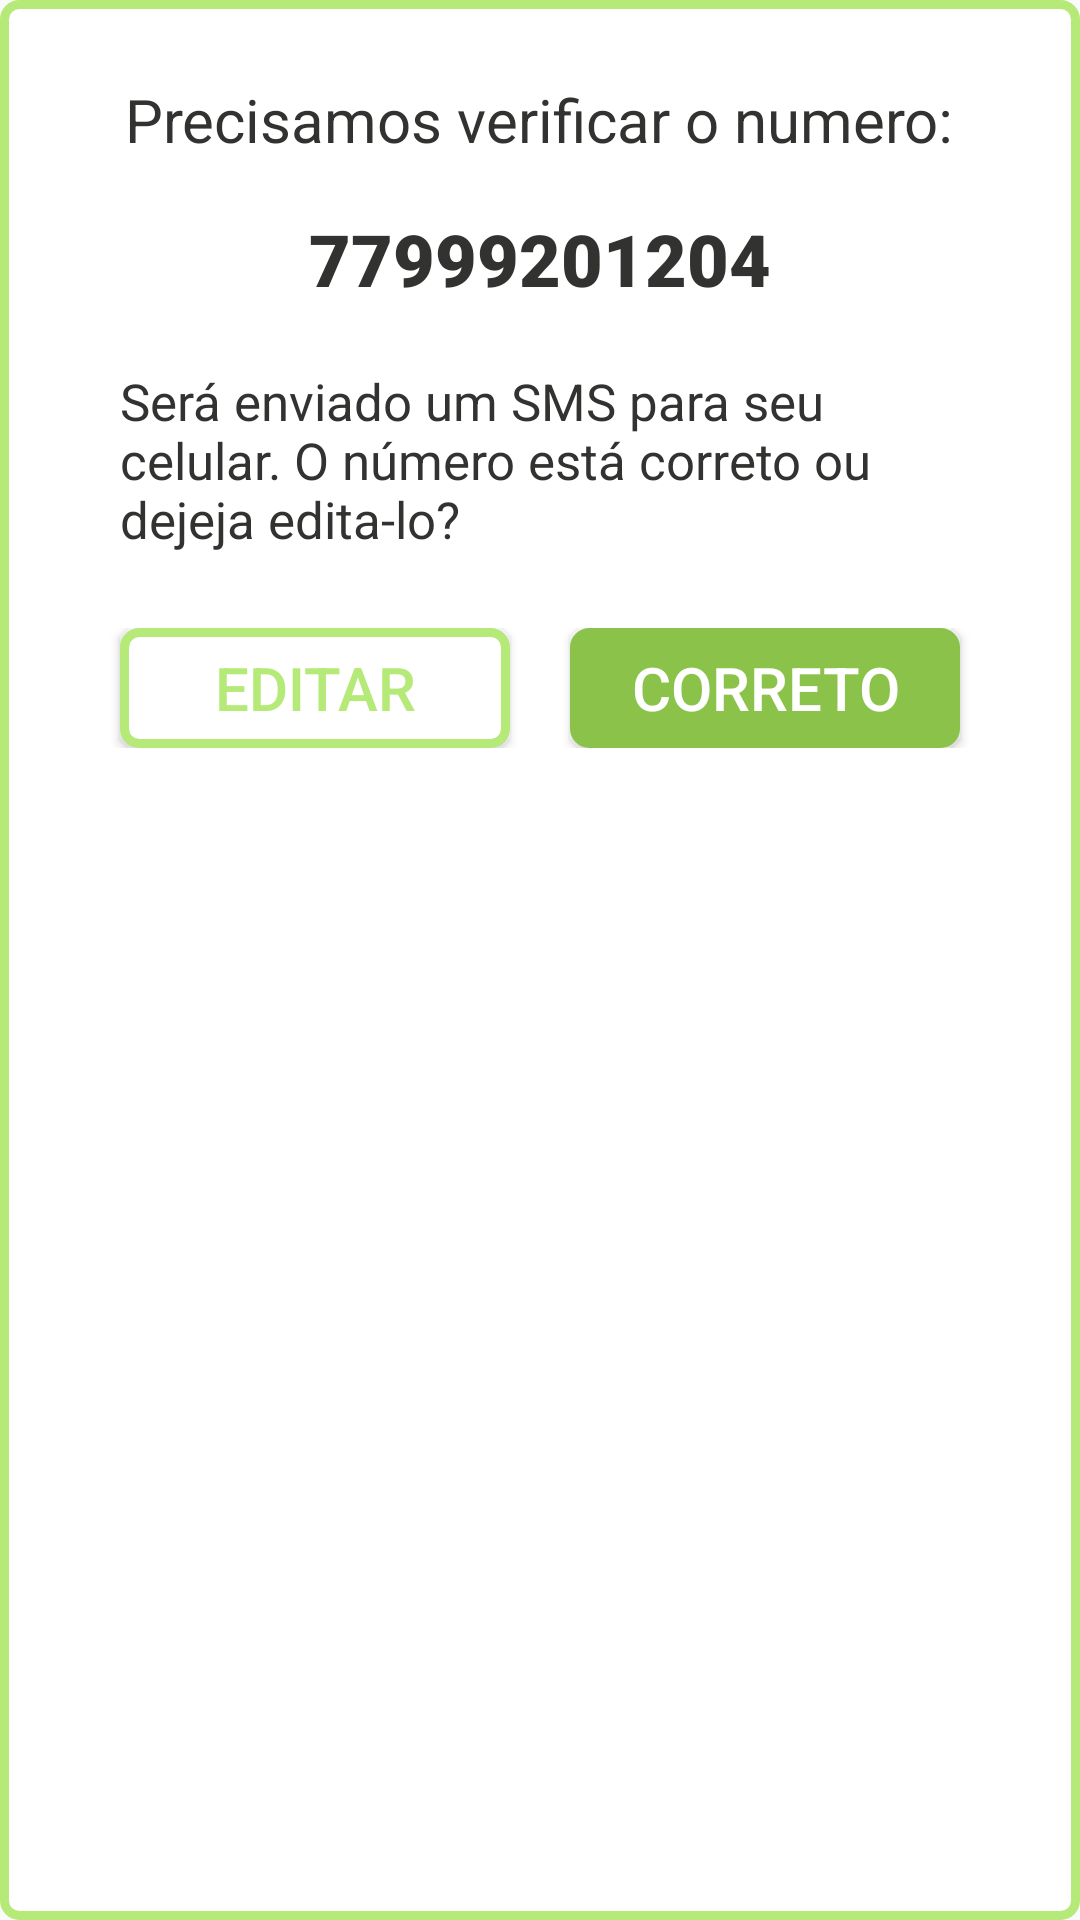

Here is an Android app screen rendered from its layout file. Give the layout XML and the strings, colors and styles it references.
<!-- AndroidManifest.xml: application theme AppTheme -->
<!-- res/layout/fragment_dialog.xml -->
<?xml version="1.0" encoding="utf-8"?>
<LinearLayout xmlns:android="http://schemas.android.com/apk/res/android"
    android:id="@+id/SheetEnviar"
    android:background="@drawable/borda_butao_negative"
    android:padding="10dp"
    android:layout_width="match_parent"
    android:layout_height="wrap_content"
    android:orientation="vertical">

<LinearLayout
    android:visibility="visible"
    android:id="@+id/linearConteudo"
    android:orientation="vertical"
    android:layout_width="match_parent"
    android:layout_height="wrap_content">
        <TextView
            android:textColor="#323330"
            android:layout_marginTop="10dp"
            android:minWidth="200dp"
            android:layout_width="wrap_content"
            android:layout_height="40dp"
            android:layout_gravity="center"
            android:gravity="center"
            android:text="Precisamos verificar o numero:"
            android:textAlignment="center"
            android:textSize="20sp" />

        <TextView
            android:textColor="#323330"
            android:id="@+id/numero"
            android:layout_width="match_parent"
            android:layout_height="wrap_content"
            android:layout_marginLeft="20dp"
            android:layout_marginRight="20dp"
            android:background="@color/corBranca"
            android:fontFamily="sans-serif-black"
            android:padding="10dp"
            android:text="77999201204"
            android:textAlignment="center"
            android:textSize="24dp"
            android:typeface="sans" />

        <TextView
            android:textColor="#323330"
            android:id="@+id/txResumo"
            android:layout_width="match_parent"
            android:layout_height="wrap_content"
            android:layout_marginLeft="20dp"
            android:layout_marginRight="20dp"
            android:layout_marginBottom="10dp"
            android:background="@color/corBranca"
            android:padding="10dp"
            android:text="Será enviado um SMS para seu celular. O número está correto ou dejeja edita-lo?"
            android:textSize="17dp" />
</LinearLayout>
    <LinearLayout
        android:id="@+id/carregando"
        android:visibility="gone"
        android:gravity="center"
        android:layout_width="match_parent"
        android:layout_height="wrap_content">

        <ProgressBar

            android:layout_width="100dp"
            android:layout_height="70dp"
            android:layout_gravity="center"
            android:foregroundTint="#FFFFFF" />
    </LinearLayout>
        <LinearLayout
            android:padding="5dp"
            android:id="@+id/linearBotoes"
            android:layout_gravity="center"
            android:gravity="center"
            android:orientation="horizontal"
            android:layout_width="match_parent"
            android:layout_height="wrap_content">
        <Button
            android:layout_marginRight="10dp"
            android:id="@+id/BtEditar"
            android:layout_width="wrap_content"
            android:layout_height="40dp"
            android:layout_gravity="center"
            android:background="@drawable/borda_butao_negative"
            android:gravity="center"
            android:minWidth="130dp"
            android:maxWidth="150dp"
            android:text="Editar"
            android:textColor="@color/corVerde"
            android:textSize="20sp" />
        <Button
            android:layout_marginLeft="10dp"
            android:id="@+id/BtEnviar"
            android:layout_width="wrap_content"
            android:layout_height="40dp"
            android:layout_gravity="center"
            android:background="@drawable/borda_butao_confirme"
            android:gravity="center"
            android:minWidth="130dp"
            android:maxWidth="150dp"
            android:text="Correto"
            android:textColor="@color/corBranca"
            android:textSize="20sp" />    </LinearLayout>


</LinearLayout>
<!-- resources referenced by this layout -->
<resources>
  <color name="corBranca">#FFFFFF</color>
  <color name="corVerde">#B5EA78</color>
  <!-- drawable borda_butao_confirme (drawable) -->
  <?xml version="1.0" encoding="utf-8"?>
  <shape xmlns:android="http://schemas.android.com/apk/res/android">
      <stroke
          android:width="3dp"
          android:color="@color/corBotaoPrimaria" />
      <corners android:radius="5dp" />
      <padding
          android:bottom="2dp"
          android:left="2dp"
          android:right="2dp"
          android:top="2dp" />
      <solid android:color="@color/corBotaoPrimaria" />
  </shape>
  <!-- drawable borda_butao_negative (drawable) -->
  <?xml version="1.0" encoding="utf-8"?>
  <shape xmlns:android="http://schemas.android.com/apk/res/android">
      <stroke
          android:width="3dp"
          android:color="@color/corVerde" />
      <corners android:radius="5dp" />
      <padding
          android:bottom="2dp"
          android:left="2dp"
          android:right="2dp"
          android:top="2dp" />
      <solid android:color="@color/corBranca" />
  </shape>
  <style name="AppTheme" parent="Theme.AppCompat.Light.DarkActionBar">
          
          <item name="colorPrimary">@color/colorPrimary</item>
          <item name="colorPrimaryDark">@color/colorPrimaryDark</item>
          <item name="colorAccent">@color/colorAccent</item>
      </style>
  <color name="corBotaoPrimaria">#8BC34A</color>
  <color name="colorPrimary">#FF5722</color>
  <color name="colorPrimaryDark">#E64A19</color>
  <color name="colorAccent">#FF7F7F</color>
</resources>
